Image classification data set "data" (Ayshamahshoofa/Smart-Skincare on GitHub). Class labels (17): basal cell carcinoma, darier s disease, epidermolysis bullosa pruriginosa, Hailey-Hailey disease, herpes simplex, impetigo, larva migrans, leprosy borderline, leprosy lepromatous, leprosy tuberculoid, lupus erythematosus chronicus discoides, melanoma, mycosis fungoides, papilomatosis confluentes and reticulate, pediculosis capitis, psoriasis, tungiasis.

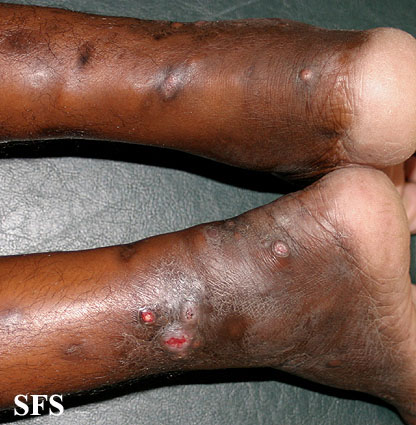
Label: leprosy lepromatous

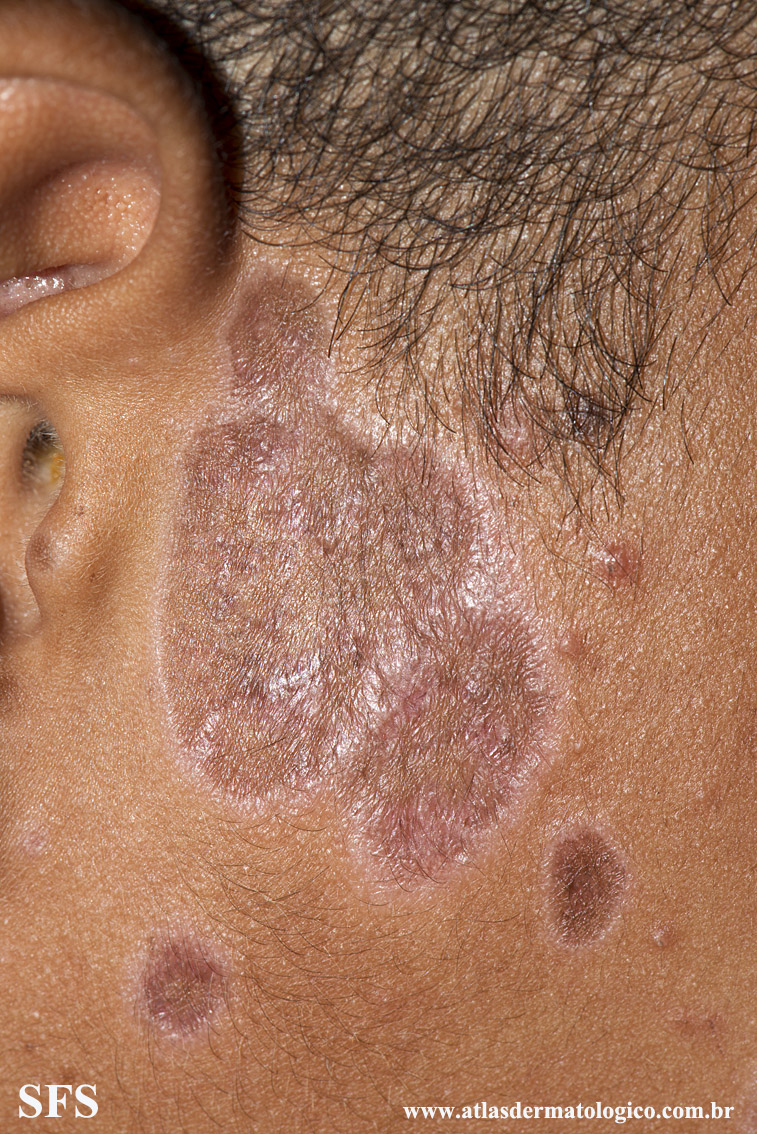
Label: lupus erythematosus chronicus discoides

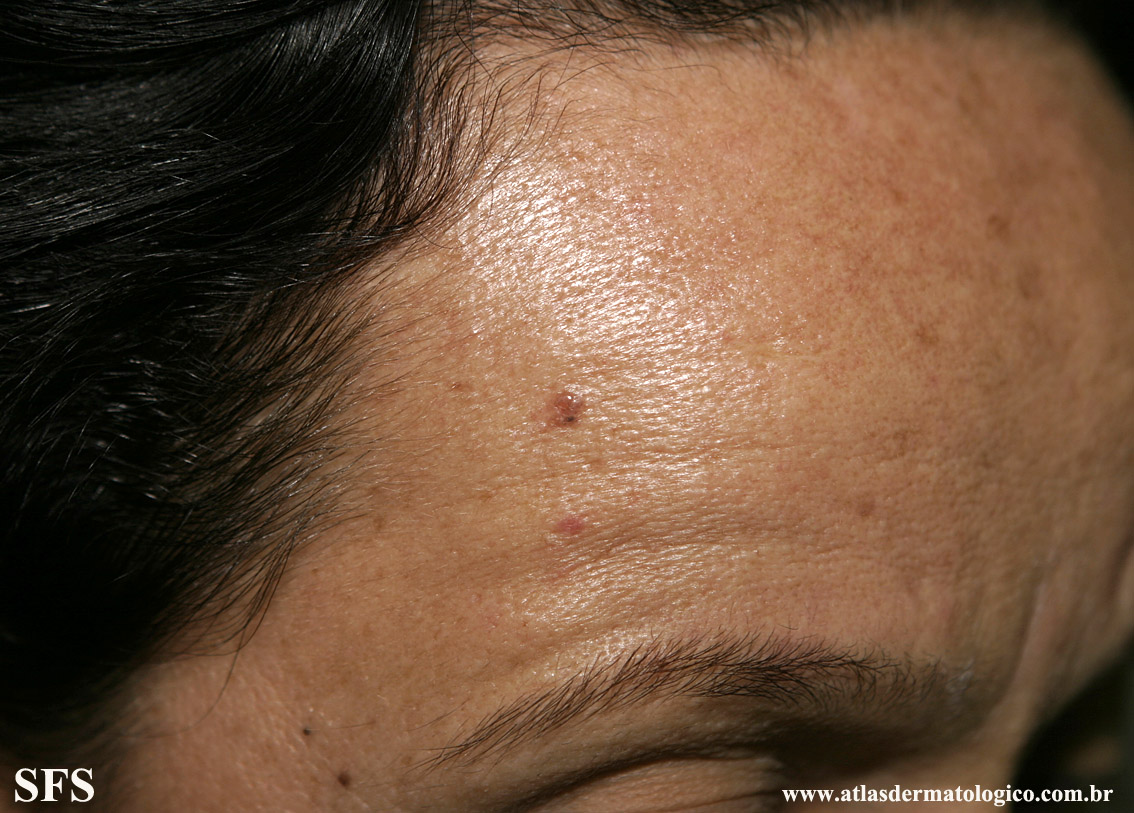
Label: basal cell carcinoma

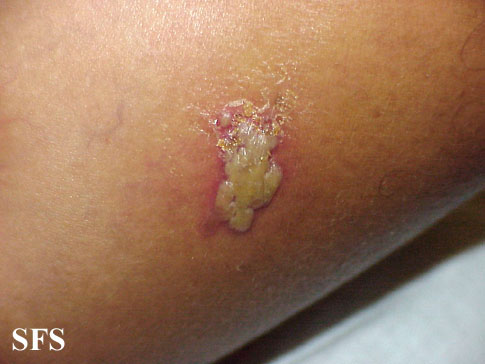
Label: herpes simplex

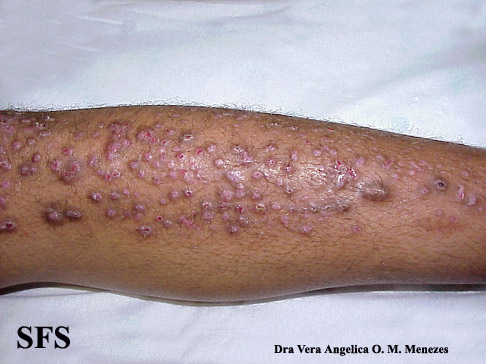
Label: epidermolysis bullosa pruriginosa

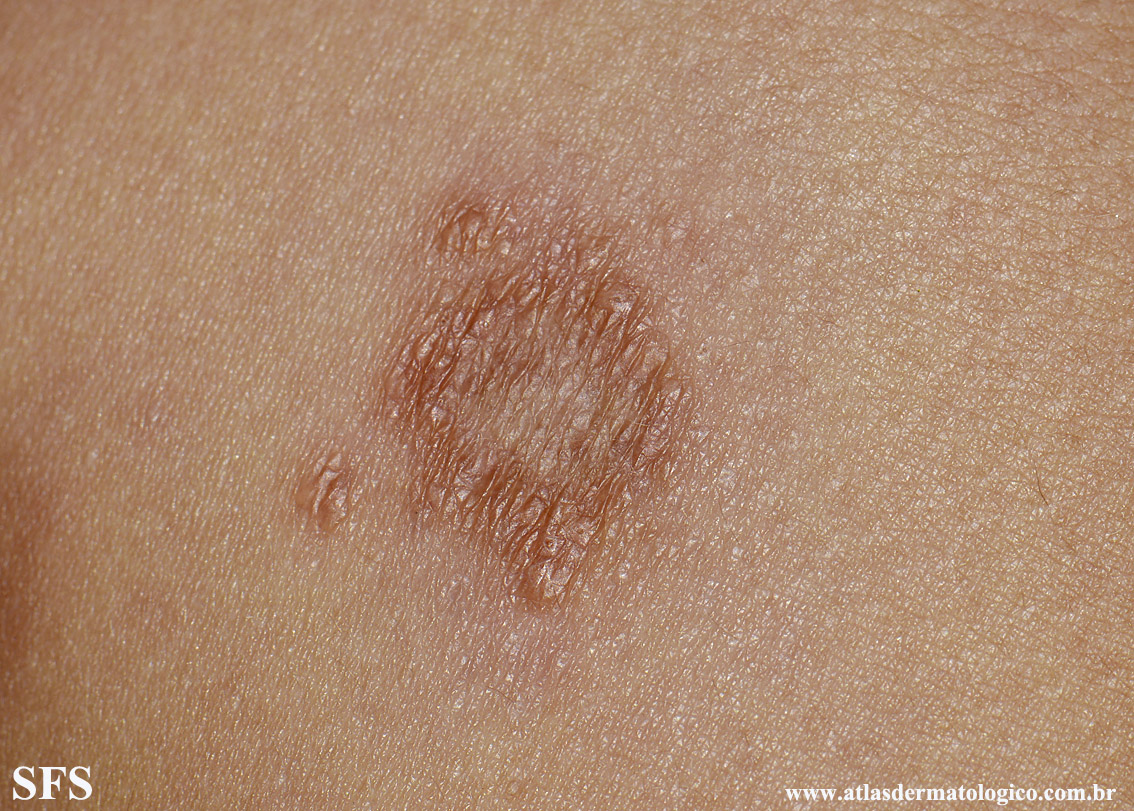
Label: leprosy tuberculoid
